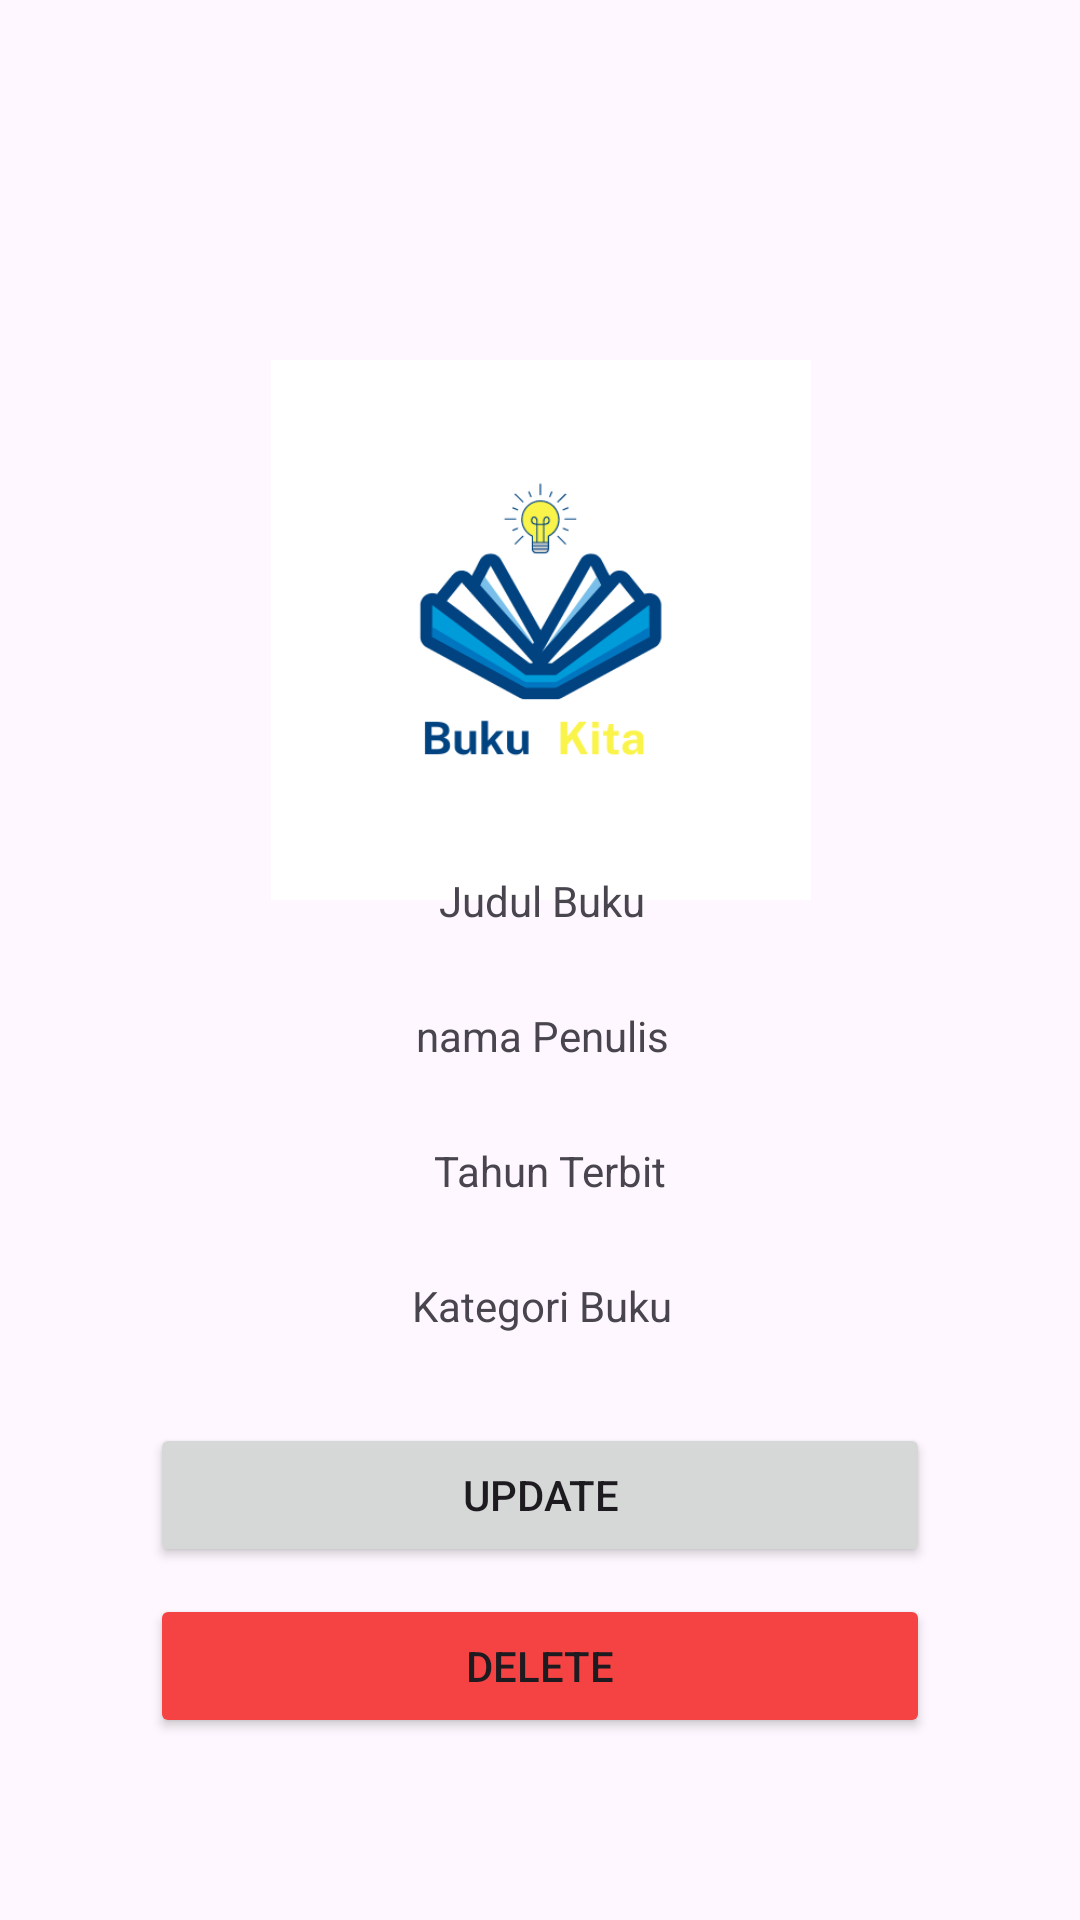

The Android layout XML behind this screen, and the referenced resources:
<!-- AndroidManifest.xml: application theme Theme.CrudApps -->
<!-- res/layout/activity_detail_book.xml -->
<?xml version="1.0" encoding="utf-8"?>
<androidx.constraintlayout.widget.ConstraintLayout xmlns:android="http://schemas.android.com/apk/res/android"
    xmlns:app="http://schemas.android.com/apk/res-auto"
    xmlns:tools="http://schemas.android.com/tools"
    android:layout_width="match_parent"
    android:layout_height="match_parent"
    android:paddingRight="50dp"
    android:paddingLeft="50dp">

    <ImageView
        android:id="@+id/coverBukuDetail"
        android:layout_width="181dp"
        android:layout_height="180dp"
        android:layout_marginTop="120dp"
        app:layout_constraintEnd_toEndOf="parent"
        app:layout_constraintStart_toStartOf="parent"
        app:layout_constraintTop_toTopOf="parent"
        app:srcCompat="@drawable/logo_apps" />

    <TextView
        android:id="@+id/judulBuku"
        android:layout_width="296dp"
        android:layout_height="45dp"
        android:layout_marginBottom="340dp"
        android:text="Judul Buku"
        android:gravity="center"
        app:layout_constraintBottom_toBottomOf="parent"
        app:layout_constraintEnd_toEndOf="parent"
        app:layout_constraintHorizontal_bias="0.495"
        app:layout_constraintStart_toStartOf="parent"
        app:layout_constraintTop_toBottomOf="@+id/coverBukuDetail" />

    <TextView
        android:id="@+id/namaPenulis"
        android:layout_width="296dp"
        android:layout_height="45dp"
        android:layout_marginBottom="280dp"
        android:gravity="center"
        android:text="nama Penulis"
        app:layout_constraintBottom_toBottomOf="parent"
        app:layout_constraintEnd_toEndOf="parent"
        app:layout_constraintHorizontal_bias="0.495"
        app:layout_constraintStart_toStartOf="parent"
        app:layout_constraintTop_toBottomOf="@+id/judulBuku"
        app:layout_constraintVertical_bias="0.0" />

    <TextView
        android:id="@+id/tahunTerbit"
        android:layout_width="296dp"
        android:layout_height="45dp"
        android:layout_marginBottom="216dp"
        android:gravity="center"
        android:text="Tahun Terbit"
        app:layout_constraintBottom_toBottomOf="parent"
        app:layout_constraintEnd_toEndOf="parent"
        app:layout_constraintHorizontal_bias="0.434"
        app:layout_constraintStart_toStartOf="parent"
        app:layout_constraintTop_toBottomOf="@+id/namaPenulis"
        app:layout_constraintVertical_bias="0.0" />

    <TextView
        android:id="@+id/kategori"
        android:layout_width="296dp"
        android:layout_height="45dp"
        android:layout_marginBottom="148dp"
        android:gravity="center"
        android:text="Kategori Buku"
        app:layout_constraintBottom_toBottomOf="parent"
        app:layout_constraintEnd_toEndOf="parent"
        app:layout_constraintHorizontal_bias="0.495"
        app:layout_constraintStart_toStartOf="parent"
        app:layout_constraintTop_toBottomOf="@+id/tahunTerbit"
        app:layout_constraintVertical_bias="0.0" />

    <Button
        android:id="@+id/btnUpadte"
        android:layout_width="match_parent"
        android:layout_height="wrap_content"
        android:text="Update"
        app:layout_constraintBottom_toBottomOf="parent"
        app:layout_constraintEnd_toEndOf="parent"
        app:layout_constraintHorizontal_bias="0.498"
        app:layout_constraintStart_toStartOf="parent"
        app:layout_constraintTop_toBottomOf="@+id/kategori"
        app:layout_constraintVertical_bias="0.123" />

    <Button
        android:id="@+id/btnDelete"
        android:layout_width="match_parent"
        android:layout_height="wrap_content"
        android:text="Delete"
        android:backgroundTint="#f54242"
        app:layout_constraintBottom_toBottomOf="parent"
        app:layout_constraintEnd_toEndOf="parent"
        app:layout_constraintHorizontal_bias="0.505"
        app:layout_constraintStart_toStartOf="parent"
        app:layout_constraintTop_toBottomOf="@+id/btnUpadte"
        app:layout_constraintVertical_bias="0.127" />

</androidx.constraintlayout.widget.ConstraintLayout>
<!-- resources referenced by this layout -->
<resources>
  <!-- drawable logo_apps: png bitmap (drawable, 18471 bytes) -->
  <style name="Theme.CrudApps" parent="Base.Theme.CrudApps" />
  <style name="Base.Theme.CrudApps" parent="Theme.Material3.DayNight.NoActionBar">
          
          
      </style>
</resources>
